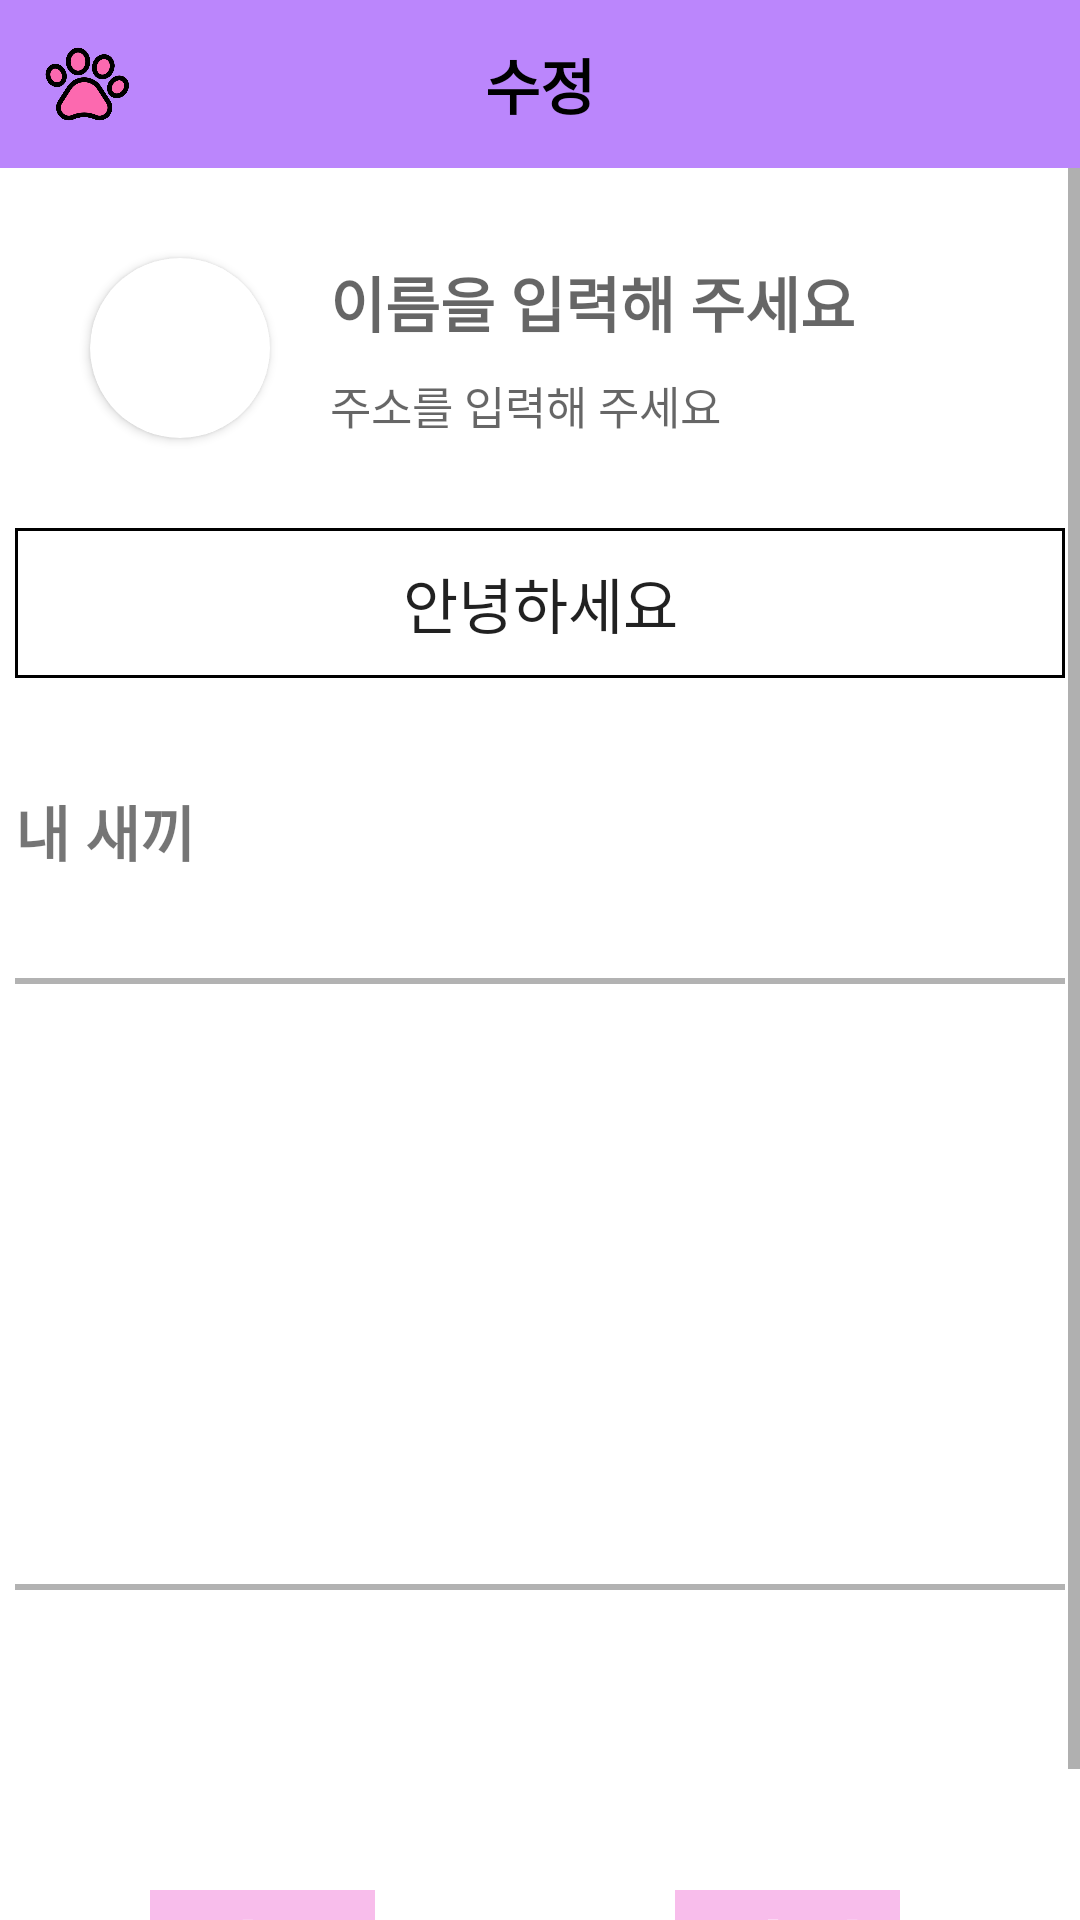

This screen was rendered from an Android layout file. Write that file and the resources it references.
<!-- AndroidManifest.xml: application theme Theme.FootprintApp -->
<!-- res/layout/fragment_my_page_revise.xml -->
<?xml version="1.0" encoding="utf-8"?>
<androidx.constraintlayout.widget.ConstraintLayout xmlns:android="http://schemas.android.com/apk/res/android"
    xmlns:app="http://schemas.android.com/apk/res-auto"
    xmlns:tools="http://schemas.android.com/tools"
    android:layout_width="match_parent"
    android:layout_height="match_parent"
    tools:context=".ui.mypage.MyPageFragment">
    <com.google.android.material.appbar.AppBarLayout
        android:id="@+id/AppBarLayout"
        android:layout_width="match_parent"
        android:layout_height="?attr/actionBarSize"
        android:backgroundTint="@color/purple_200"
        android:theme="@style/ThemeOverlay.AppCompat.Dark.ActionBar"
        app:layout_constraintTop_toTopOf="parent">


        <androidx.constraintlayout.widget.ConstraintLayout
            android:layout_width="match_parent"
            android:layout_height="match_parent">

            <ImageView
                android:id="@+id/appbar_icon"
                android:layout_width="30dp"
                android:layout_height="30dp"
                android:layout_marginStart="15dp"
                android:src="@drawable/ic_pawprint_on"
                app:layout_constraintBottom_toBottomOf="parent"
                app:layout_constraintStart_toStartOf="parent"
                app:layout_constraintTop_toTopOf="parent" />

            <TextView
                android:id="@+id/community"
                android:layout_width="wrap_content"
                android:layout_height="wrap_content"
                android:text="수정"
                android:textSize="20sp"
                android:textStyle="bold"
                android:textColor="@color/black"
                app:layout_constraintBottom_toBottomOf="parent"
                app:layout_constraintEnd_toEndOf="parent"
                app:layout_constraintStart_toStartOf="parent"
                app:layout_constraintTop_toTopOf="parent" />

        </androidx.constraintlayout.widget.ConstraintLayout>

    </com.google.android.material.appbar.AppBarLayout>

    <androidx.constraintlayout.widget.ConstraintLayout
        android:id="@+id/cl_container"
        android:layout_width="0dp"
        android:layout_height="0dp"
        app:layout_constraintBottom_toBottomOf="parent"
        app:layout_constraintEnd_toEndOf="parent"
        app:layout_constraintStart_toStartOf="parent"
        app:layout_constraintTop_toBottomOf="@id/AppBarLayout">
    <ScrollView
        android:layout_width="match_parent"
        android:layout_height="match_parent"
        >

        <androidx.constraintlayout.widget.ConstraintLayout
            android:layout_width="match_parent"
            android:layout_height="match_parent">

            <androidx.cardview.widget.CardView
                android:id="@+id/mapage_cardView"
                android:layout_width="wrap_content"
                android:layout_height="wrap_content"
                android:layout_marginStart="30dp"
                android:layout_marginTop="30dp"
                app:cardCornerRadius="50dp"
                app:layout_constraintStart_toStartOf="parent"
                app:layout_constraintTop_toTopOf="parent">

                <ImageView
                    android:id="@+id/profile_image"
                    android:layout_width="60dp"
                    android:layout_height="60dp"
                    android:src="@drawable/ic_mypage_black_24" />
            </androidx.cardview.widget.CardView>

            <EditText
                android:id="@+id/mypageReviseName"
                android:layout_width="wrap_content"
                android:layout_height="wrap_content"
                android:layout_marginStart="20dp"
                android:background="@null"
                android:hint="이름을 입력해 주세요"
                android:padding="0dp"
                android:textSize="20sp"
                android:textStyle="bold"
                app:layout_constraintStart_toEndOf="@+id/mapage_cardView"
                app:layout_constraintTop_toTopOf="@+id/mapage_cardView" />

            <EditText
                android:id="@+id/town"
                android:layout_width="wrap_content"
                android:layout_height="wrap_content"
                android:layout_marginStart="20dp"
                android:background="@null"
                android:hint="주소를 입력해 주세요"
                android:padding="0dp"
                android:textSize="15sp"
                app:layout_constraintBottom_toBottomOf="@+id/mapage_cardView"
                app:layout_constraintStart_toEndOf="@+id/mapage_cardView" />

            <EditText
                android:id="@+id/mypageReviseIntroduction"
                android:layout_width="350dp"
                android:layout_height="50dp"
                android:layout_marginTop="30dp"
                android:background="@drawable/background"
                android:gravity="center"
                android:text="안녕하세요"
                android:textSize="20sp"
                app:layout_constraintEnd_toEndOf="parent"
                app:layout_constraintStart_toStartOf="parent"
                app:layout_constraintTop_toBottomOf="@+id/town"/>


            <View
                android:id="@+id/view"
                android:layout_width="350dp"
                android:layout_height="2dp"
                android:layout_marginTop="100dp"
                android:background="#4D000000"
                app:layout_constraintEnd_toEndOf="parent"
                app:layout_constraintStart_toStartOf="parent"
                app:layout_constraintTop_toBottomOf="@+id/mypageReviseIntroduction">

            </View>

            <androidx.recyclerview.widget.RecyclerView
                android:id="@+id/dog_card"
                android:layout_width="match_parent"
                android:layout_height="0dp"
                android:orientation="horizontal"
                app:layoutManager="androidx.recyclerview.widget.LinearLayoutManager"
                app:layout_constraintBottom_toBottomOf="parent"
                app:layout_constraintEnd_toEndOf="parent"
                app:layout_constraintStart_toStartOf="parent"
                app:layout_constraintTop_toBottomOf="@+id/view"
                tools:listitem="@layout/mydogpluscard">


            </androidx.recyclerview.widget.RecyclerView>

            <View
                android:id="@+id/view_2"
                android:layout_width="350dp"
                android:layout_height="2dp"
                android:layout_marginTop="200dp"
                android:background="#4D000000"
                app:layout_constraintEnd_toEndOf="parent"
                app:layout_constraintStart_toStartOf="parent"
                app:layout_constraintTop_toBottomOf="@+id/view">

            </View>

            <TextView
                android:id="@+id/myDog"
                android:layout_width="wrap_content"
                android:layout_height="wrap_content"
                android:text="내 새끼"
                android:textSize="20sp"
                android:textStyle="bold"
                app:layout_constraintBottom_toTopOf="@+id/dog_card"
                app:layout_constraintStart_toStartOf="@+id/mypageReviseIntroduction"
                app:layout_constraintTop_toBottomOf="@+id/mypageReviseIntroduction" />


            <TextView
                android:id="@+id/save"
                android:layout_width="75dp"
                android:layout_height="45dp"
                android:layout_marginEnd="60dp"
                android:background="@drawable/background"
                android:backgroundTint="#F8BDEB"
                android:gravity="center"
                android:text="저장"
                android:textColor="@color/white"
                android:textSize="30sp"
                android:textStyle="bold"
                app:layout_constraintBottom_toBottomOf="@+id/Cance"
                app:layout_constraintEnd_toEndOf="parent"
                app:layout_constraintTop_toTopOf="@+id/Cance" />

            <TextView
                android:id="@+id/Cance"
                android:layout_width="75dp"
                android:layout_height="45dp"
                android:layout_marginStart="50dp"
                android:layout_marginTop="100dp"
                android:layout_marginBottom="20dp"
                android:background="@drawable/background"
                android:backgroundTint="#F8BDEB"
                android:gravity="center"
                android:text="취소"
                android:textColor="@color/white"
                android:textSize="30sp"
                android:textStyle="bold"
                app:layout_constraintBottom_toBottomOf="parent"
                app:layout_constraintStart_toStartOf="parent"
                app:layout_constraintTop_toBottomOf="@+id/view_2" />

        </androidx.constraintlayout.widget.ConstraintLayout>

    </ScrollView>

</androidx.constraintlayout.widget.ConstraintLayout>
</androidx.constraintlayout.widget.ConstraintLayout>
<!-- res/layout/mydogpluscard.xml (included above) -->
<?xml version="1.0" encoding="utf-8"?>
<androidx.constraintlayout.widget.ConstraintLayout xmlns:android="http://schemas.android.com/apk/res/android"
    xmlns:tools="http://schemas.android.com/tools"
    android:layout_width="wrap_content"
    android:layout_height="match_parent"
    xmlns:app="http://schemas.android.com/apk/res-auto">


    <androidx.cardview.widget.CardView
        android:id="@+id/dogInfo"
        android:layout_width="100dp"
        android:layout_height="150dp"
        android:layout_marginStart="30dp"
        android:layout_marginTop="25dp"
        android:foregroundTint="#000000"
        app:cardBackgroundColor="#F8BDEB"
        app:cardCornerRadius="20dp"
        app:layout_constraintStart_toStartOf="parent"
        app:layout_constraintTop_toTopOf="parent">

        <androidx.constraintlayout.widget.ConstraintLayout
            android:id="@+id/cl_container"
            android:layout_width="match_parent"
            android:layout_height="match_parent">
            <ImageView
                android:id="@+id/iv_petimage"
                android:layout_width="0dp"
                android:layout_height="0dp"
                android:scaleType="centerCrop"
                app:layout_constraintTop_toTopOf="parent"
                app:layout_constraintBottom_toBottomOf="parent"
                app:layout_constraintStart_toStartOf="parent"
                app:layout_constraintEnd_toEndOf="parent"/>

            <ImageView
                android:id="@+id/iv_petselect"
                android:layout_width="60dp"
                android:layout_height="60dp"
                android:src="@drawable/ic_pawprint_off"
                android:visibility="gone"
                app:layout_constraintTop_toTopOf="parent"
                app:layout_constraintBottom_toBottomOf="parent"
                app:layout_constraintStart_toStartOf="parent"
                app:layout_constraintEnd_toEndOf="parent"/>

            <TextView
                android:id="@+id/dogPlusCardName"
                android:layout_width="wrap_content"
                android:layout_height="wrap_content"
                android:layout_marginTop="15dp"
                android:text="이름"
                android:textColor="@color/white"
                android:textSize="20sp"
                android:textStyle="bold"
                app:layout_constraintBottom_toTopOf="@+id/dogPlusCardAge"
                app:layout_constraintEnd_toEndOf="parent"
                app:layout_constraintStart_toStartOf="parent"
                app:layout_constraintTop_toTopOf="parent" />

            <TextView
                android:id="@+id/dogPlusCardAge"
                android:layout_width="wrap_content"
                android:layout_height="wrap_content"
                android:layout_marginTop="10dp"
                android:layout_marginBottom="10dp"
                android:text="나이"
                android:textColor="@color/white"
                android:textSize="20sp"
                android:textStyle="bold"
                app:layout_constraintBottom_toTopOf="@+id/dogPlusCardSex"
                app:layout_constraintEnd_toEndOf="parent"
                app:layout_constraintStart_toStartOf="parent"
                app:layout_constraintTop_toBottomOf="@+id/dogPlusCardName" />

            <TextView
                android:id="@+id/dogPlusCardSex"
                android:layout_width="wrap_content"
                android:layout_height="wrap_content"
                android:layout_marginBottom="15dp"
                android:text="성별"
                android:textColor="@color/white"
                android:textSize="20sp"
                android:textStyle="bold"
                app:layout_constraintBottom_toBottomOf="parent"
                app:layout_constraintEnd_toEndOf="parent"
                app:layout_constraintStart_toStartOf="parent"
                app:layout_constraintTop_toBottomOf="@+id/dogPlusCardAge" />
        </androidx.constraintlayout.widget.ConstraintLayout>

    </androidx.cardview.widget.CardView>

</androidx.constraintlayout.widget.ConstraintLayout>
<!-- resources referenced by this layout -->
<resources>
  <color name="black">#FF000000</color>
  <color name="purple_200">#FFBB86FC</color>
  <color name="white">#FFFFFFFF</color>
  <!-- drawable background (drawable) -->
  <?xml version="1.0" encoding="utf-8"?>
  <shape xmlns:android="http://schemas.android.com/apk/res/android">
  
       <stroke android:color="@color/black" android:width="1dp">
  
       </stroke>
  
  
  </shape>
  <!-- drawable ic_pawprint_off: png bitmap (drawable, 53667 bytes) -->
  <!-- drawable ic_pawprint_on: png bitmap (drawable, 58935 bytes) -->
  <style name="Theme.FootprintApp" parent="Theme.MaterialComponents.DayNight.NoActionBar">
          
          <item name="colorPrimary">@color/white</item>
          <item name="colorPrimaryVariant">@color/purple_700</item>
          <item name="colorOnPrimary">@color/white</item>
          
          <item name="colorSecondary">@color/teal_200</item>
          <item name="colorSecondaryVariant">@color/teal_700</item>
          <item name="colorOnSecondary">@color/black</item>
          
          <item name="android:statusBarColor">@android:color/transparent</item>
          <item name="android:windowLightStatusBar">true</item>
          
      </style>
  <color name="purple_700">#FF3700B3</color>
  <color name="teal_200">#FF03DAC5</color>
  <color name="teal_700">#FF018786</color>
</resources>
